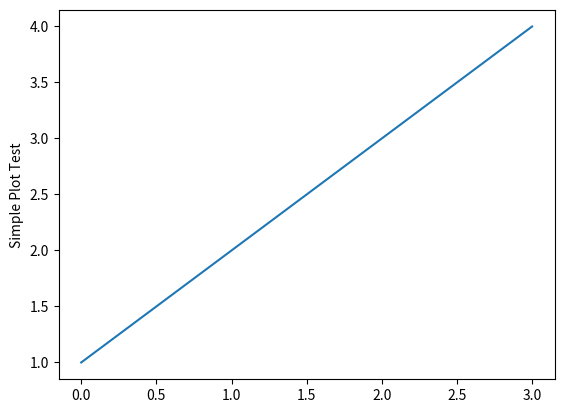

Python code for this plot:
import matplotlib.pyplot as plt

def test_plot():
    plt.ion()
    plt.figure()
    plt.plot([1, 2, 3, 4])
    plt.ylabel('Simple Plot Test')
    plt.show()

test_plot()